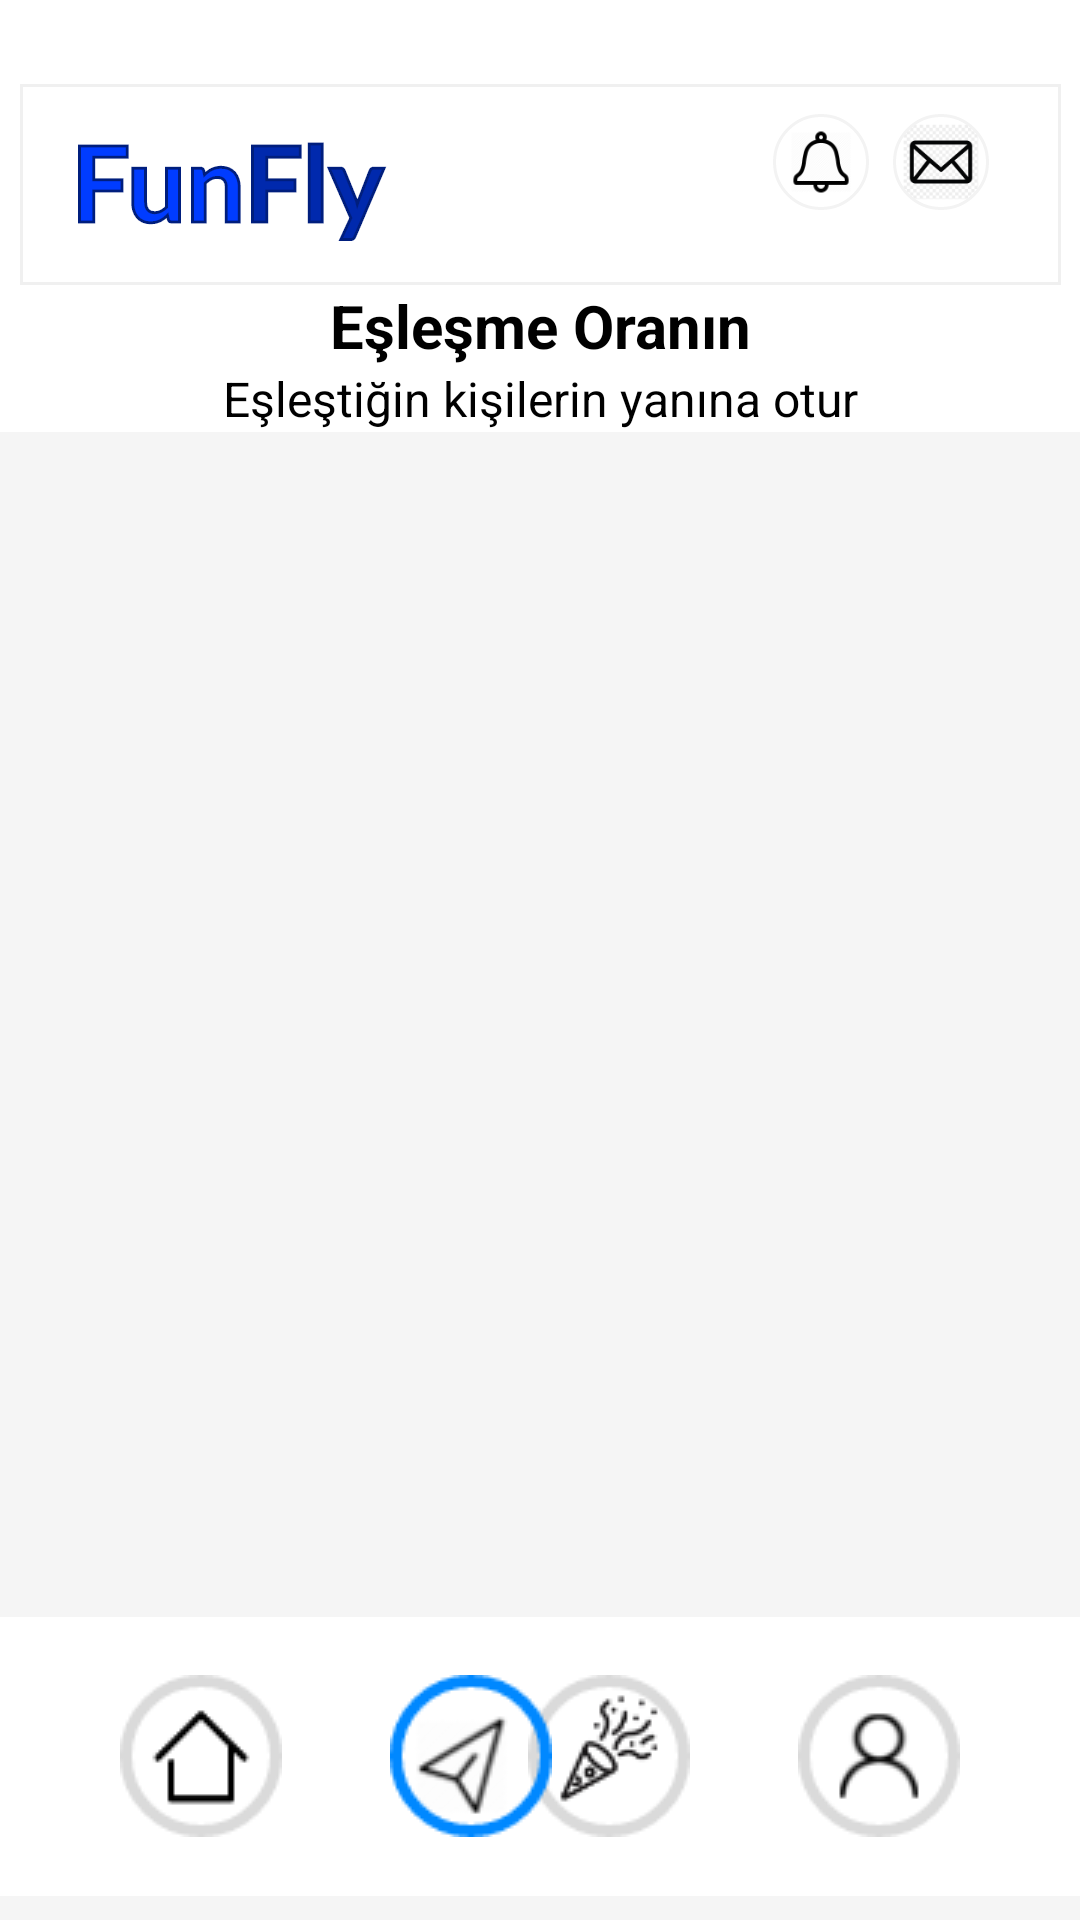

This screen was rendered from an Android layout file. Write that file and the resources it references.
<!-- AndroidManifest.xml: application theme Theme.FunFly -->
<!-- res/layout/fragment_status.xml -->
<?xml version="1.0" encoding="utf-8"?>
<androidx.constraintlayout.widget.ConstraintLayout xmlns:android="http://schemas.android.com/apk/res/android"
    xmlns:app="http://schemas.android.com/apk/res-auto"
    xmlns:tools="http://schemas.android.com/tools"
    android:layout_width="match_parent"
    android:layout_height="match_parent"
    android:background="#F5F5F5"
    tools:context=".MainActivity">

    <ImageView
        android:id="@+id/imageView10"
        android:layout_width="461dp"
        android:layout_height="144dp"
        app:layout_constraintEnd_toEndOf="parent"
        app:layout_constraintStart_toStartOf="parent"
        app:layout_constraintTop_toTopOf="parent"
        app:srcCompat="@drawable/blank" />

    <ImageView
        android:id="@+id/imageView12"
        android:layout_width="wrap_content"
        android:layout_height="wrap_content"
        android:layout_marginTop="28dp"
        app:layout_constraintEnd_toEndOf="parent"
        app:layout_constraintStart_toStartOf="parent"
        app:layout_constraintTop_toTopOf="parent"
        app:srcCompat="@drawable/rectangle_14" />

    <ImageView
        android:id="@+id/imageView15"
        android:layout_width="wrap_content"
        android:layout_height="wrap_content"
        android:layout_marginStart="16dp"
        app:layout_constraintBottom_toBottomOf="@+id/imageView12"
        app:layout_constraintStart_toStartOf="@+id/imageView12"
        app:layout_constraintTop_toTopOf="@+id/imageView12"
        app:layout_constraintVertical_bias="0.434"
        app:srcCompat="@drawable/social_top" />

    <ImageView
        android:id="@+id/imageView26"
        android:layout_width="wrap_content"
        android:layout_height="wrap_content"
        android:layout_marginEnd="8dp"
        app:layout_constraintBottom_toBottomOf="@+id/imageView12"
        app:layout_constraintEnd_toStartOf="@+id/imageView17"
        app:layout_constraintTop_toTopOf="@+id/imageView12"
        app:layout_constraintVertical_bias="0.285"
        app:srcCompat="@drawable/nopath" />

    <ImageView
        android:id="@+id/imageView17"
        android:layout_width="wrap_content"
        android:layout_height="wrap_content"
        android:layout_marginEnd="24dp"
        app:layout_constraintBottom_toBottomOf="@+id/imageView12"
        app:layout_constraintEnd_toEndOf="@+id/imageView12"
        app:layout_constraintTop_toTopOf="@+id/imageView12"
        app:layout_constraintVertical_bias="0.285"
        app:srcCompat="@drawable/nopath___copy" />

    <ImageView
        android:id="@+id/imageView2"
        android:layout_width="wrap_content"
        android:layout_height="wrap_content"
        android:layout_marginBottom="1dp"
        app:layout_constraintBottom_toBottomOf="parent"
        app:layout_constraintEnd_toEndOf="parent"
        app:layout_constraintStart_toStartOf="parent"
        app:srcCompat="@drawable/rectangle_44" />

    <ImageView
        android:id="@+id/imageView6"
        android:layout_width="wrap_content"
        android:layout_height="wrap_content"
        android:layout_marginEnd="40dp"
        app:layout_constraintBottom_toBottomOf="@+id/imageView3"
        app:layout_constraintEnd_toEndOf="@+id/imageView2"
        app:layout_constraintTop_toTopOf="@+id/imageView3"
        app:layout_constraintVertical_bias="0.0"
        app:srcCompat="@drawable/profil" />

    <ImageView
        android:id="@+id/imageView5"
        android:layout_width="wrap_content"
        android:layout_height="wrap_content"
        android:layout_marginEnd="36dp"
        app:layout_constraintBottom_toBottomOf="@+id/imageView3"
        app:layout_constraintEnd_toStartOf="@+id/imageView6"
        app:layout_constraintTop_toTopOf="@+id/imageView3"
        app:layout_constraintVertical_bias="0.0"
        app:srcCompat="@drawable/ent" />

    <ImageView
        android:id="@+id/imageView4"
        android:layout_width="wrap_content"
        android:layout_height="wrap_content"
        android:layout_marginStart="36dp"
        app:layout_constraintBottom_toBottomOf="@+id/imageView3"
        app:layout_constraintStart_toEndOf="@+id/imageView3"
        app:layout_constraintTop_toTopOf="@+id/imageView3"
        app:layout_constraintVertical_bias="0.0"
        app:srcCompat="@drawable/smessage" />

    <ImageView
        android:id="@+id/imageView3"
        android:layout_width="wrap_content"
        android:layout_height="wrap_content"
        android:layout_marginStart="40dp"
        app:layout_constraintBottom_toBottomOf="parent"
        app:layout_constraintStart_toStartOf="@+id/imageView2"
        app:layout_constraintTop_toTopOf="@+id/imageView2"
        app:layout_constraintVertical_bias="0.49"
        app:srcCompat="@drawable/homeicon" />
    <TextView
        android:id="@+id/textView3"
        android:layout_width="223dp"
        android:layout_height="37dp"
        android:text="Eşleşme Oranın"
        android:textAlignment="center"
        android:textColor="#000000"
        android:textSize="20sp"
        android:textStyle="bold"
        app:layout_constraintEnd_toEndOf="parent"
        app:layout_constraintStart_toStartOf="parent"
        app:layout_constraintTop_toBottomOf="@+id/imageView12" />

    <TextView
        android:id="@+id/textView5"
        android:layout_width="232dp"
        android:layout_height="22dp"
        android:text="Eşleştiğin kişilerin yanına otur"
        android:textAlignment="center"
        android:textColor="#000000"
        android:textSize="16sp"
        app:layout_constraintBottom_toBottomOf="@+id/imageView10"
        app:layout_constraintEnd_toEndOf="parent"
        app:layout_constraintStart_toStartOf="parent" />

    <androidx.recyclerview.widget.RecyclerView
        android:id="@+id/recyclerView"
        android:layout_width="0dp"
        android:layout_height="0dp"
        app:layout_constraintBottom_toTopOf="@+id/imageView2"
        app:layout_constraintEnd_toEndOf="parent"
        app:layout_constraintStart_toStartOf="parent"
        app:layout_constraintTop_toBottomOf="@+id/imageView10"
        app:layout_goneMarginTop="10dp" />

</androidx.constraintlayout.widget.ConstraintLayout>
<!-- resources referenced by this layout -->
<resources>
  <!-- drawable blank: png bitmap (drawable-hdpi, 3282 bytes) -->
  <!-- drawable ent: png bitmap (drawable, 3368 bytes) -->
  <!-- drawable homeicon: png bitmap (drawable, 1779 bytes) -->
  <!-- drawable nopath: png bitmap (drawable-hdpi, 2170 bytes) -->
  <!-- drawable nopath___copy: png bitmap (drawable-hdpi, 3342 bytes) -->
  <!-- drawable profil: png bitmap (drawable, 2336 bytes) -->
  <!-- drawable rectangle_14: png bitmap (drawable-hdpi, 1402 bytes) -->
  <!-- drawable rectangle_44: png bitmap (drawable, 1081 bytes) -->
  <!-- drawable smessage: png bitmap (drawable, 2439 bytes) -->
  <!-- drawable social_top: png bitmap (drawable-hdpi, 3156 bytes) -->
  <style name="Theme.FunFly" parent="Theme.MaterialComponents.DayNight.NoActionBar">
          
          <item name="colorPrimary">@color/purple_500</item>
          <item name="colorPrimaryVariant">@color/purple_700</item>
          <item name="colorOnPrimary">@color/white</item>
          
          <item name="colorSecondary">@color/teal_200</item>
          <item name="colorSecondaryVariant">@color/teal_700</item>
          <item name="colorOnSecondary">@color/black</item>
          
          <item name="android:statusBarColor" tools:targetApi="l">?attr/colorPrimaryVariant</item>
          
      </style>
  <!-- not gathered from this repository: default colours our renderer supplied (Android Studio template values) -->
  <color name="purple_500">#FF6200EE</color>
  <color name="purple_700">#FF3700B3</color>
  <color name="teal_200">#FF03DAC5</color>
  <color name="teal_700">#FF018786</color>
  <color name="black">#FF000000</color>
  <color name="white">#FFFFFFFF</color>
</resources>
